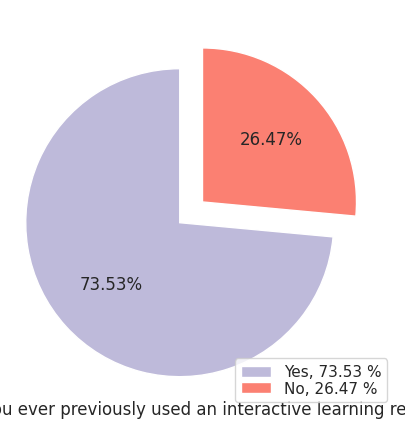

The script that saved this image: (Note: this script raises an exception after producing the figure.)
import matplotlib as mpl

mpl.use("pgf")

import matplotlib.pyplot as plt
import seaborn as sns
import numpy as np

fig = plt.figure()

fig.set_size_inches(5.90666, 5)

sns.set(style="ticks")

plt.xlabel(
    "Have you ever previously used an interactive learning resource?"
)

total = 34.0
yes = 25.0
no = 9.0

avg_yes = (yes / total) * 100
avg_no = (no / total) * 100
avgs = [avg_yes, avg_no]

data = np.array([avg_yes, avg_no])
labels = [
    "Yes",
    "No",
]

max = int(data.max())
colors = sns.color_palette("Set3")[2:7]

plt.pie(
    data,
    colors=colors,
    autopct="%.2f%%",
    explode=[0.2, 0],
    startangle=90,
)
legend_labels = ["%s, %1.2f %%" % (l, s) for l, s in zip(labels, avgs)]
plt.legend(
    legend_labels,
    bbox_to_anchor=(1, -0.04),
    loc="lower right",
    labelspacing=0.1,
)

# fig.set_constrained_layout(True)
plt.tight_layout()
fig.savefig("plot.png", dpi=100)
fig.savefig("plot.pgf", format="pgf", bbox_inches="tight", transparent=True)
